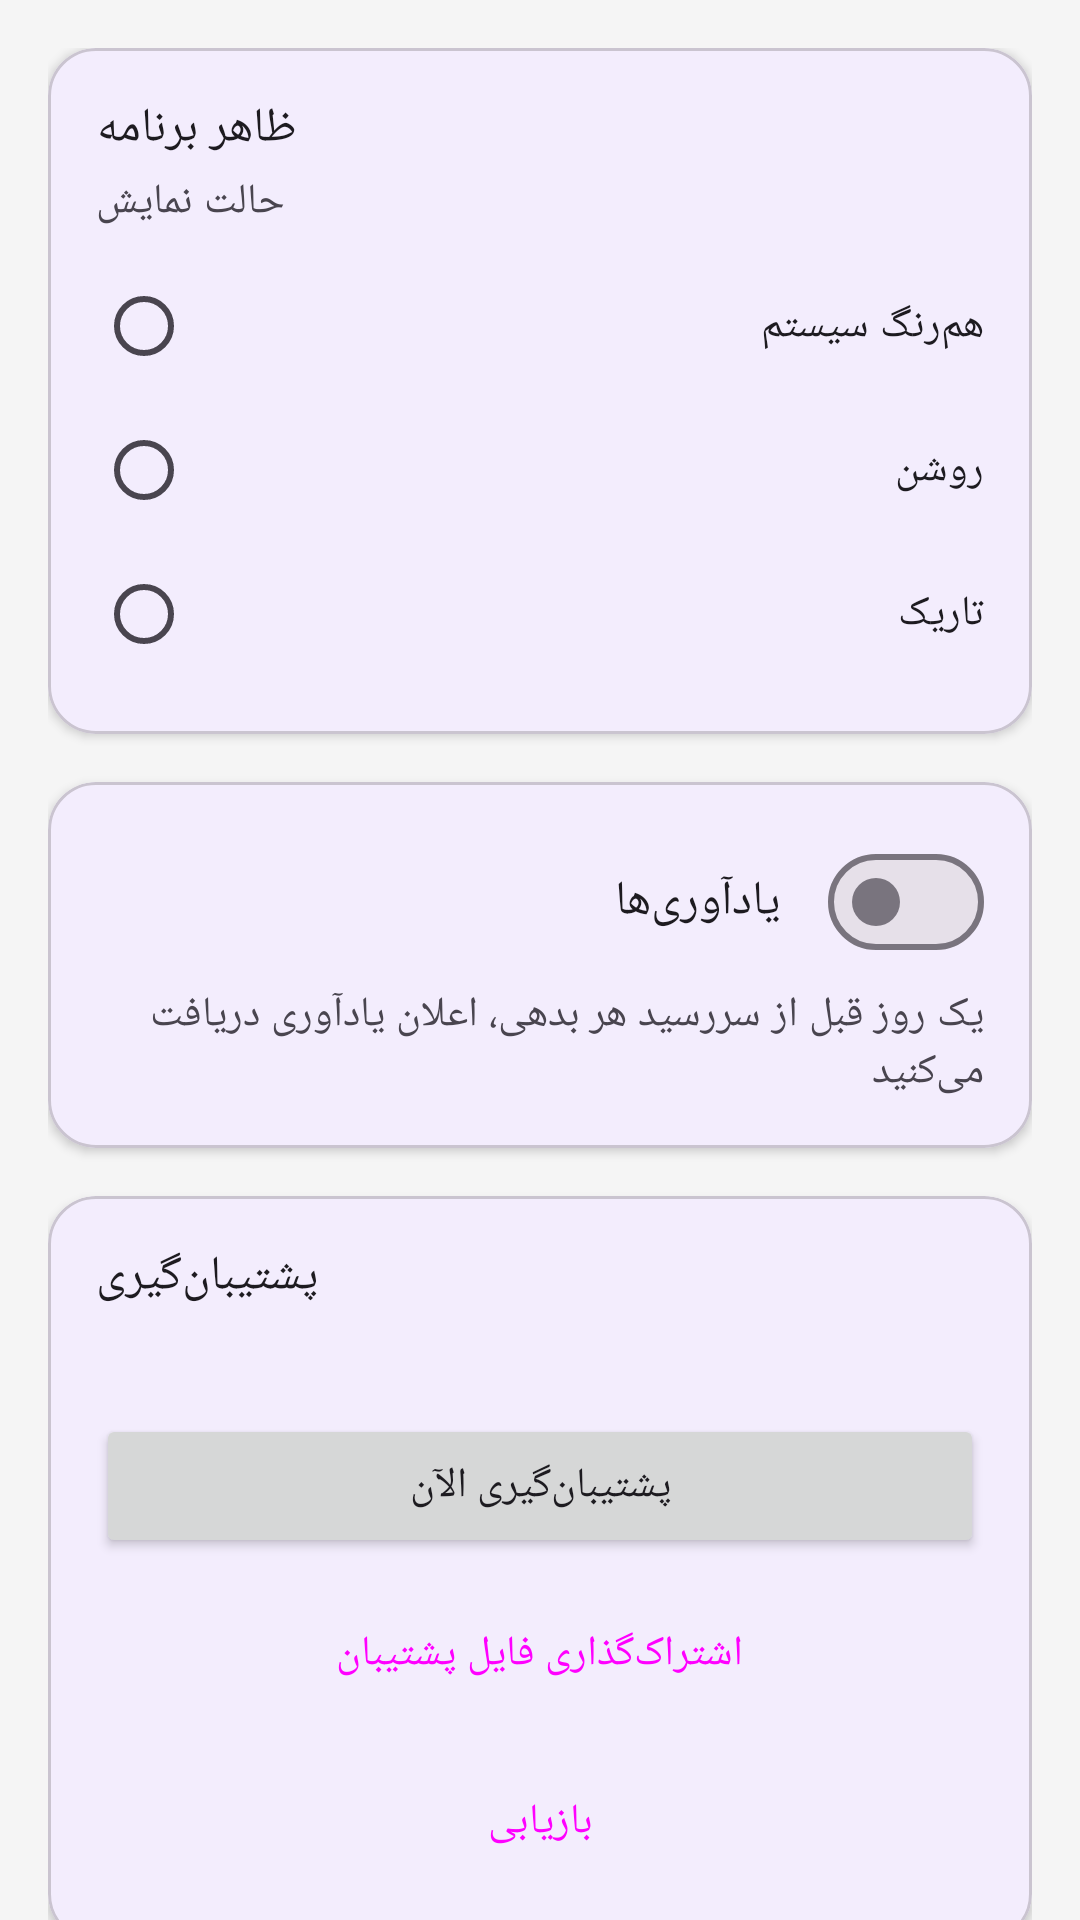

Produce the Android XML layout that renders to this screen, including the resource entries it uses.
<!-- AndroidManifest.xml: application theme Theme.YadetBashe -->
<!-- res/layout/fragment_settings.xml -->
<?xml version="1.0" encoding="utf-8"?>
<androidx.core.widget.NestedScrollView xmlns:android="http://schemas.android.com/apk/res/android"
    xmlns:app="http://schemas.android.com/apk/res-auto"
    xmlns:tools="http://schemas.android.com/tools"
    android:layout_width="match_parent"
    android:layout_height="match_parent"
    android:fillViewport="true">

    <LinearLayout
        android:layout_width="match_parent"
        android:layout_height="wrap_content"
        android:orientation="vertical"
        android:padding="16dp">

        
        <com.google.android.material.card.MaterialCardView
            android:layout_width="match_parent"
            android:layout_height="wrap_content"
            app:cardCornerRadius="16dp"
            app:cardElevation="2dp">

            <LinearLayout
                android:layout_width="match_parent"
                android:layout_height="wrap_content"
                android:orientation="vertical"
                android:padding="16dp">

                <TextView
                    android:layout_width="wrap_content"
                    android:layout_height="wrap_content"
                    android:text="@string/appearance"
                    android:textAppearance="?attr/textAppearanceTitleMedium" />

                <TextView
                    android:layout_width="wrap_content"
                    android:layout_height="wrap_content"
                    android:layout_marginTop="4dp"
                    android:text="@string/theme_setting"
                    android:textAppearance="?attr/textAppearanceBodyMedium"
                    android:textColor="?android:attr/textColorSecondary" />

                <RadioGroup
                    android:id="@+id/rg_theme"
                    android:layout_width="match_parent"
                    android:layout_height="wrap_content"
                    android:layout_marginTop="8dp"
                    android:orientation="vertical">

                    <RadioButton
                        android:id="@+id/rb_theme_system"
                        android:layout_width="match_parent"
                        android:layout_height="wrap_content"
                        android:text="@string/theme_system" />

                    <RadioButton
                        android:id="@+id/rb_theme_light"
                        android:layout_width="match_parent"
                        android:layout_height="wrap_content"
                        android:text="@string/theme_light" />

                    <RadioButton
                        android:id="@+id/rb_theme_dark"
                        android:layout_width="match_parent"
                        android:layout_height="wrap_content"
                        android:text="@string/theme_dark" />
                </RadioGroup>
            </LinearLayout>
        </com.google.android.material.card.MaterialCardView>

        
        <com.google.android.material.card.MaterialCardView
            android:layout_width="match_parent"
            android:layout_height="wrap_content"
            android:layout_marginTop="16dp"
            app:cardCornerRadius="16dp"
            app:cardElevation="2dp">

            <LinearLayout
                android:layout_width="match_parent"
                android:layout_height="wrap_content"
                android:orientation="vertical"
                android:padding="16dp">

                <com.google.android.material.materialswitch.MaterialSwitch
                    android:id="@+id/switch_reminders"
                    android:layout_width="match_parent"
                    android:layout_height="wrap_content"
                    android:text="@string/reminders"
                    android:textAppearance="?attr/textAppearanceTitleMedium" />

                <TextView
                    android:layout_width="wrap_content"
                    android:layout_height="wrap_content"
                    android:layout_marginTop="4dp"
                    android:text="@string/reminders_hint"
                    android:textAppearance="?attr/textAppearanceBodyMedium"
                    android:textColor="?android:attr/textColorSecondary" />
            </LinearLayout>
        </com.google.android.material.card.MaterialCardView>

        
        <com.google.android.material.card.MaterialCardView
            android:layout_width="match_parent"
            android:layout_height="wrap_content"
            android:layout_marginTop="16dp"
            app:cardCornerRadius="16dp"
            app:cardElevation="2dp">

            <LinearLayout
                android:layout_width="match_parent"
                android:layout_height="wrap_content"
                android:orientation="vertical"
                android:padding="16dp">

                <TextView
                    android:layout_width="wrap_content"
                    android:layout_height="wrap_content"
                    android:text="@string/backup"
                    android:textAppearance="?attr/textAppearanceTitleMedium" />

                <TextView
                    android:id="@+id/tv_backup_info"
                    android:layout_width="wrap_content"
                    android:layout_height="wrap_content"
                    android:layout_marginTop="4dp"
                    android:textAppearance="?attr/textAppearanceBodyMedium"
                    android:textColor="?android:attr/textColorSecondary"
                    tools:text="آخرین پشتیبان: ۱۴۰۴/۰۶/۲۸" />

                <Button
                    android:id="@+id/btn_backup"
                    android:layout_width="match_parent"
                    android:layout_height="wrap_content"
                    android:layout_marginTop="12dp"
                    android:text="@string/backup_now" />

                <Button
                    android:id="@+id/btn_share_backup"
                    style="@style/Widget.Material3.Button.OutlinedButton"
                    android:layout_width="match_parent"
                    android:layout_height="wrap_content"
                    android:layout_marginTop="8dp"
                    android:text="@string/share_backup" />

                <Button
                    android:id="@+id/btn_restore"
                    style="@style/Widget.Material3.Button.OutlinedButton"
                    android:layout_width="match_parent"
                    android:layout_height="wrap_content"
                    android:layout_marginTop="8dp"
                    android:text="@string/restore" />
            </LinearLayout>
        </com.google.android.material.card.MaterialCardView>

        
        <com.google.android.material.card.MaterialCardView
            android:layout_width="match_parent"
            android:layout_height="wrap_content"
            android:layout_marginTop="16dp"
            app:cardCornerRadius="16dp"
            app:cardElevation="2dp"
            app:strokeColor="@color/error_color"
            app:strokeWidth="1dp">

            <LinearLayout
                android:layout_width="match_parent"
                android:layout_height="wrap_content"
                android:orientation="vertical"
                android:padding="16dp">

                <TextView
                    android:layout_width="wrap_content"
                    android:layout_height="wrap_content"
                    android:text="@string/danger_zone"
                    android:textAppearance="?attr/textAppearanceTitleMedium"
                    android:textColor="@color/error_color" />

                <Button
                    android:id="@+id/btn_clear_data"
                    style="@style/Widget.Material3.Button.TextButton"
                    android:layout_width="match_parent"
                    android:layout_height="wrap_content"
                    android:layout_marginTop="8dp"
                    android:text="@string/clear_all_data"
                    android:textColor="@color/error_color" />
            </LinearLayout>
        </com.google.android.material.card.MaterialCardView>

        
        <com.google.android.material.card.MaterialCardView
            android:layout_width="match_parent"
            android:layout_height="wrap_content"
            android:layout_marginTop="16dp"
            android:layout_marginBottom="24dp"
            app:cardCornerRadius="16dp"
            app:cardElevation="2dp">

            <LinearLayout
                android:layout_width="match_parent"
                android:layout_height="wrap_content"
                android:gravity="center"
                android:orientation="vertical"
                android:padding="16dp">

                <TextView
                    android:layout_width="wrap_content"
                    android:layout_height="wrap_content"
                    android:text="@string/app_name"
                    android:textAppearance="?attr/textAppearanceTitleMedium" />

                <TextView
                    android:layout_width="wrap_content"
                    android:layout_height="wrap_content"
                    android:layout_marginTop="4dp"
                    android:gravity="center"
                    android:text="@string/about_text"
                    android:textAppearance="?attr/textAppearanceBodyMedium"
                    android:textColor="?android:attr/textColorSecondary" />
            </LinearLayout>
        </com.google.android.material.card.MaterialCardView>
    </LinearLayout>
</androidx.core.widget.NestedScrollView>
<!-- resources referenced by this layout -->
<resources>
  <color name="error_color">#B00020</color>
  <string name="about_text">مدیریت بدهکاری و طلبکاری\nنسخه ۱.۰</string>
  <string name="app_name">یادت‌باشه</string>
  <string name="appearance">ظاهر برنامه</string>
  <string name="backup">پشتیبان‌گیری</string>
  <string name="backup_now">پشتیبان‌گیری الآن</string>
  <string name="clear_all_data">پاک‌کردن همه داده‌ها</string>
  <string name="danger_zone">بخش خطرناک</string>
  <string name="reminders">یادآوری‌ها</string>
  <string name="reminders_hint">یک روز قبل از سررسید هر بدهی، اعلان یادآوری دریافت می‌کنید</string>
  <string name="restore">بازیابی</string>
  <string name="share_backup">اشتراک‌گذاری فایل پشتیبان</string>
  <string name="theme_dark">تاریک</string>
  <string name="theme_light">روشن</string>
  <string name="theme_setting">حالت نمایش</string>
  <string name="theme_system">هم‌رنگ سیستم</string>
  <style name="Theme.YadetBashe" parent="Theme.Material3.DayNight.NoActionBar">
          <item name="colorPrimary">@color/primary_color</item>
          <item name="colorPrimaryVariant">@color/primary_variant_color</item>
          <item name="colorOnPrimary">@color/on_primary_color</item>
          <item name="colorSecondary">@color/secondary_color</item>
          <item name="colorSecondaryVariant">@color/secondary_variant_color</item>
          <item name="colorOnSecondary">@color/on_secondary_color</item>
          <item name="colorError">@color/error_color</item>
          <item name="android:colorBackground">@color/background_color</item>
          <item name="colorSurface">@color/surface_color</item>
          <item name="colorOnSurface">@color/on_surface_color</item>
          <item name="android:statusBarColor">@color/primary_variant_color</item>
      </style>
  <color name="primary_color">#6200EE</color>
  <color name="primary_variant_color">#3700B3</color>
  <color name="on_primary_color">#FFFFFF</color>
  <color name="secondary_color">#03DAC5</color>
  <color name="secondary_variant_color">#018786</color>
  <color name="on_secondary_color">#000000</color>
  <color name="background_color">#F5F5F5</color>
  <color name="surface_color">#FFFFFF</color>
  <color name="on_surface_color">#000000</color>
</resources>
